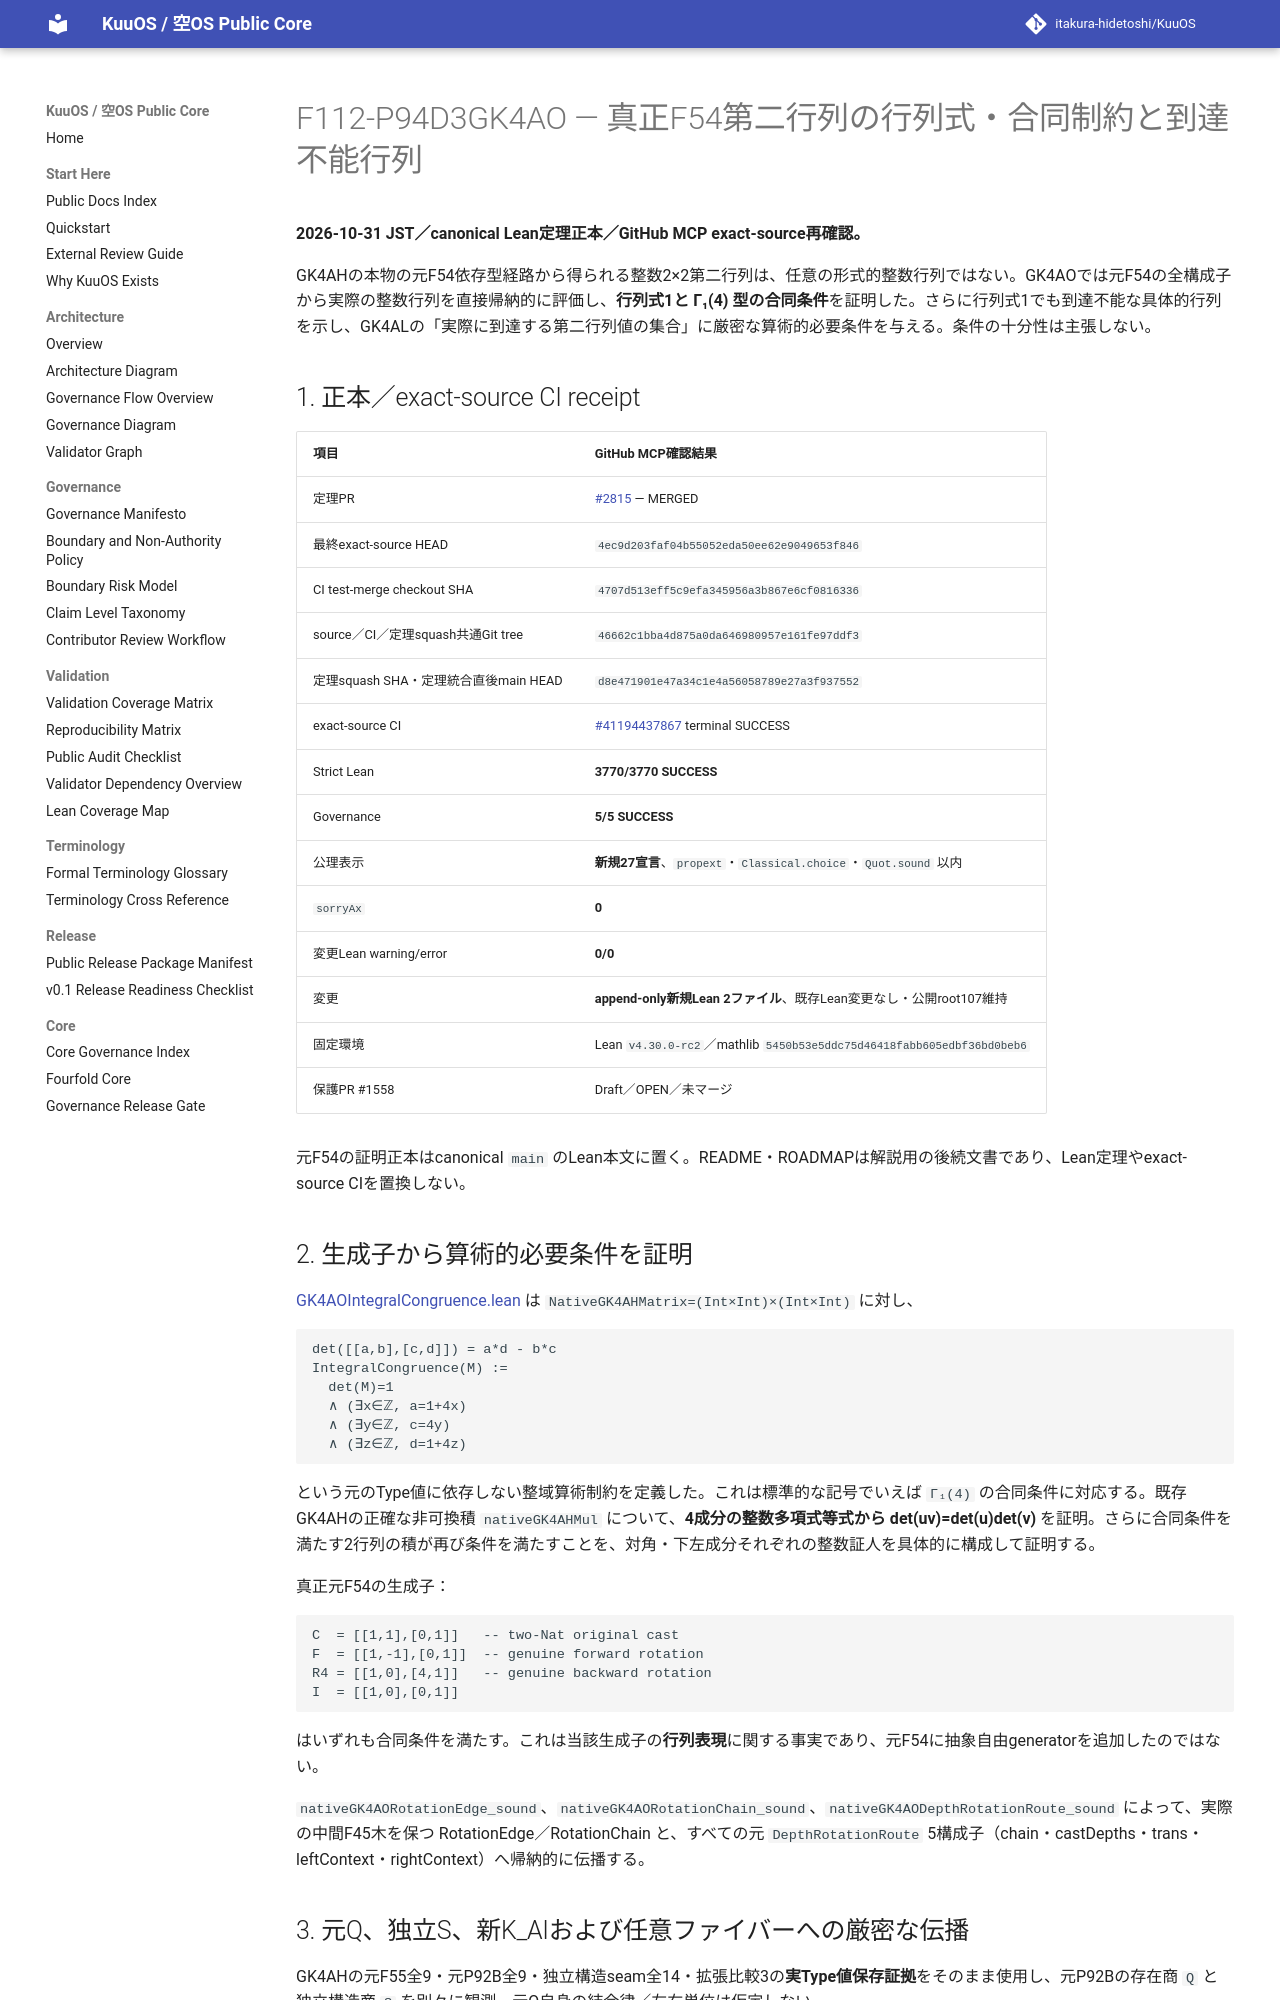

repository: itakura-hidetoshi/KuuOS · page: formal/GK4AO-determinant-congruence-attained-matrix-obstructions/index.html · generator: mkdocs

# F112-P94D3GK4AO — 真正F54第二行列の行列式・合同制約と到達不能行列

**2026-10-31 JST／canonical Lean定理正本／GitHub MCP exact-source再確認。**

GK4AHの本物の元F54依存型経路から得られる整数2×2第二行列は、任意の形式的整数行列ではない。GK4AOでは元F54の全構成子から実際の整数行列を直接帰納的に評価し、**行列式1と Γ₁(4) 型の合同条件**を証明した。さらに行列式1でも到達不能な具体的行列を示し、GK4ALの「実際に到達する第二行列値の集合」に厳密な算術的必要条件を与える。条件の十分性は主張しない。

## 1. 正本／exact-source CI receipt

| 項目 | GitHub MCP確認結果 |
|---|---|
| 定理PR | [#2815](https://github.com/itakura-hidetoshi/KuuOS/pull/2815) — MERGED |
| 最終exact-source HEAD | `4ec9d203faf04b55052eda50ee62e9049653f846` |
| CI test-merge checkout SHA | `4707d513eff5c9efa345956a3b867e6cf0816336` |
| source／CI／定理squash共通Git tree | `46662c1bba4d875a0da646980957e161fe97ddf3` |
| 定理squash SHA・定理統合直後main HEAD | `d8e471901e47a34c1e4a56058789e27a3f937552` |
| exact-source CI | [#41194437867](https://github.com/itakura-hidetoshi/KuuOS/actions/runs/41194437867) terminal SUCCESS |
| Strict Lean | **3770/3770 SUCCESS** |
| Governance | **5/5 SUCCESS** |
| 公理表示 | **新規27宣言**、`propext`・`Classical.choice`・`Quot.sound` 以内 |
| `sorryAx` | **0** |
| 変更Lean warning/error | **0/0** |
| 変更 | **append-only新規Lean 2ファイル**、既存Lean変更なし・公開root107維持 |
| 固定環境 | Lean `v4.30.0-rc2`／mathlib `5450b53e5ddc75d46418fabb605edbf36bd0beb6` |
| 保護PR #1558 | Draft／OPEN／未マージ |

元F54の証明正本はcanonical `main` のLean本文に置く。README・ROADMAPは解説用の後続文書であり、Lean定理やexact-source CIを置換しない。

## 2. 生成子から算術的必要条件を証明

[GK4AOIntegralCongruence.lean](../../formal/Kuu/F112/PolygonNativeC60AQFullPentagonPhysicalNativeGK4AOIntegralCongruence.lean) は `NativeGK4AHMatrix=(Int×Int)×(Int×Int)` に対し、

```text
det([[a,b],[c,d]]) = a*d - b*c
IntegralCongruence(M) :=
  det(M)=1
  ∧ (∃x∈ℤ, a=1+4x)
  ∧ (∃y∈ℤ, c=4y)
  ∧ (∃z∈ℤ, d=1+4z)
```

という元のType値に依存しない整域算術制約を定義した。これは標準的な記号でいえば `Γ₁(4)` の合同条件に対応する。既存GK4AHの正確な非可換積 `nativeGK4AHMul` について、**4成分の整数多項式等式から det(uv)=det(u)det(v)** を証明。さらに合同条件を満たす2行列の積が再び条件を満たすことを、対角・下左成分それぞれの整数証人を具体的に構成して証明する。

真正元F54の生成子：

```text
C  = [[1,1],[0,1]]   -- two-Nat original cast
F  = [[1,-1],[0,1]]  -- genuine forward rotation
R4 = [[1,0],[4,1]]   -- genuine backward rotation
I  = [[1,0],[0,1]]
```

はいずれも合同条件を満たす。これは当該生成子の**行列表現**に関する事実であり、元F54に抽象自由generatorを追加したのではない。

`nativeGK4AORotationEdge_sound`、`nativeGK4AORotationChain_sound`、`nativeGK4AODepthRotationRoute_sound` によって、実際の中間F45木を保つ RotationEdge／RotationChain と、すべての元 `DepthRotationRoute` 5構成子（chain・castDepths・trans・leftContext・rightContext）へ帰納的に伝播する。
